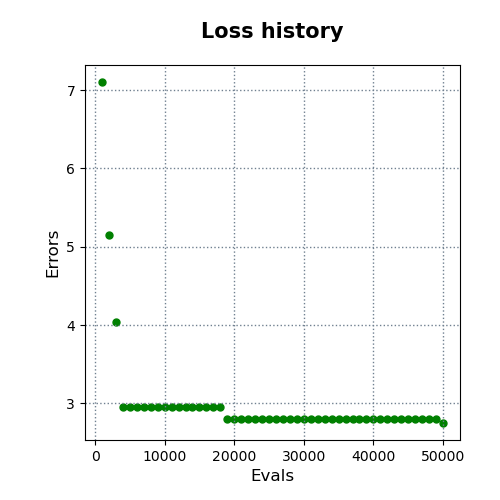

Values plotted in this chart, from the file beside it:
evals, errors
1000, 7.105
2000, 5.154
3000, 4.038
4000, 2.952
5000, 2.952
6000, 2.952
7000, 2.952
8000, 2.952
9000, 2.952
10000, 2.952
11000, 2.952
12000, 2.952
13000, 2.952
14000, 2.952
15000, 2.952
16000, 2.952
17000, 2.952
18000, 2.952
19000, 2.805
20000, 2.805
21000, 2.805
22000, 2.805
23000, 2.805
24000, 2.805
25000, 2.805
26000, 2.805
27000, 2.805
28000, 2.805
29000, 2.805
30000, 2.805
31000, 2.805
32000, 2.805
33000, 2.805
34000, 2.805
35000, 2.805
36000, 2.805
37000, 2.805
38000, 2.805
39000, 2.805
40000, 2.805
41000, 2.805
42000, 2.805
43000, 2.805
44000, 2.805
45000, 2.805
46000, 2.805
47000, 2.805
48000, 2.805
49000, 2.805
50000, 2.749
